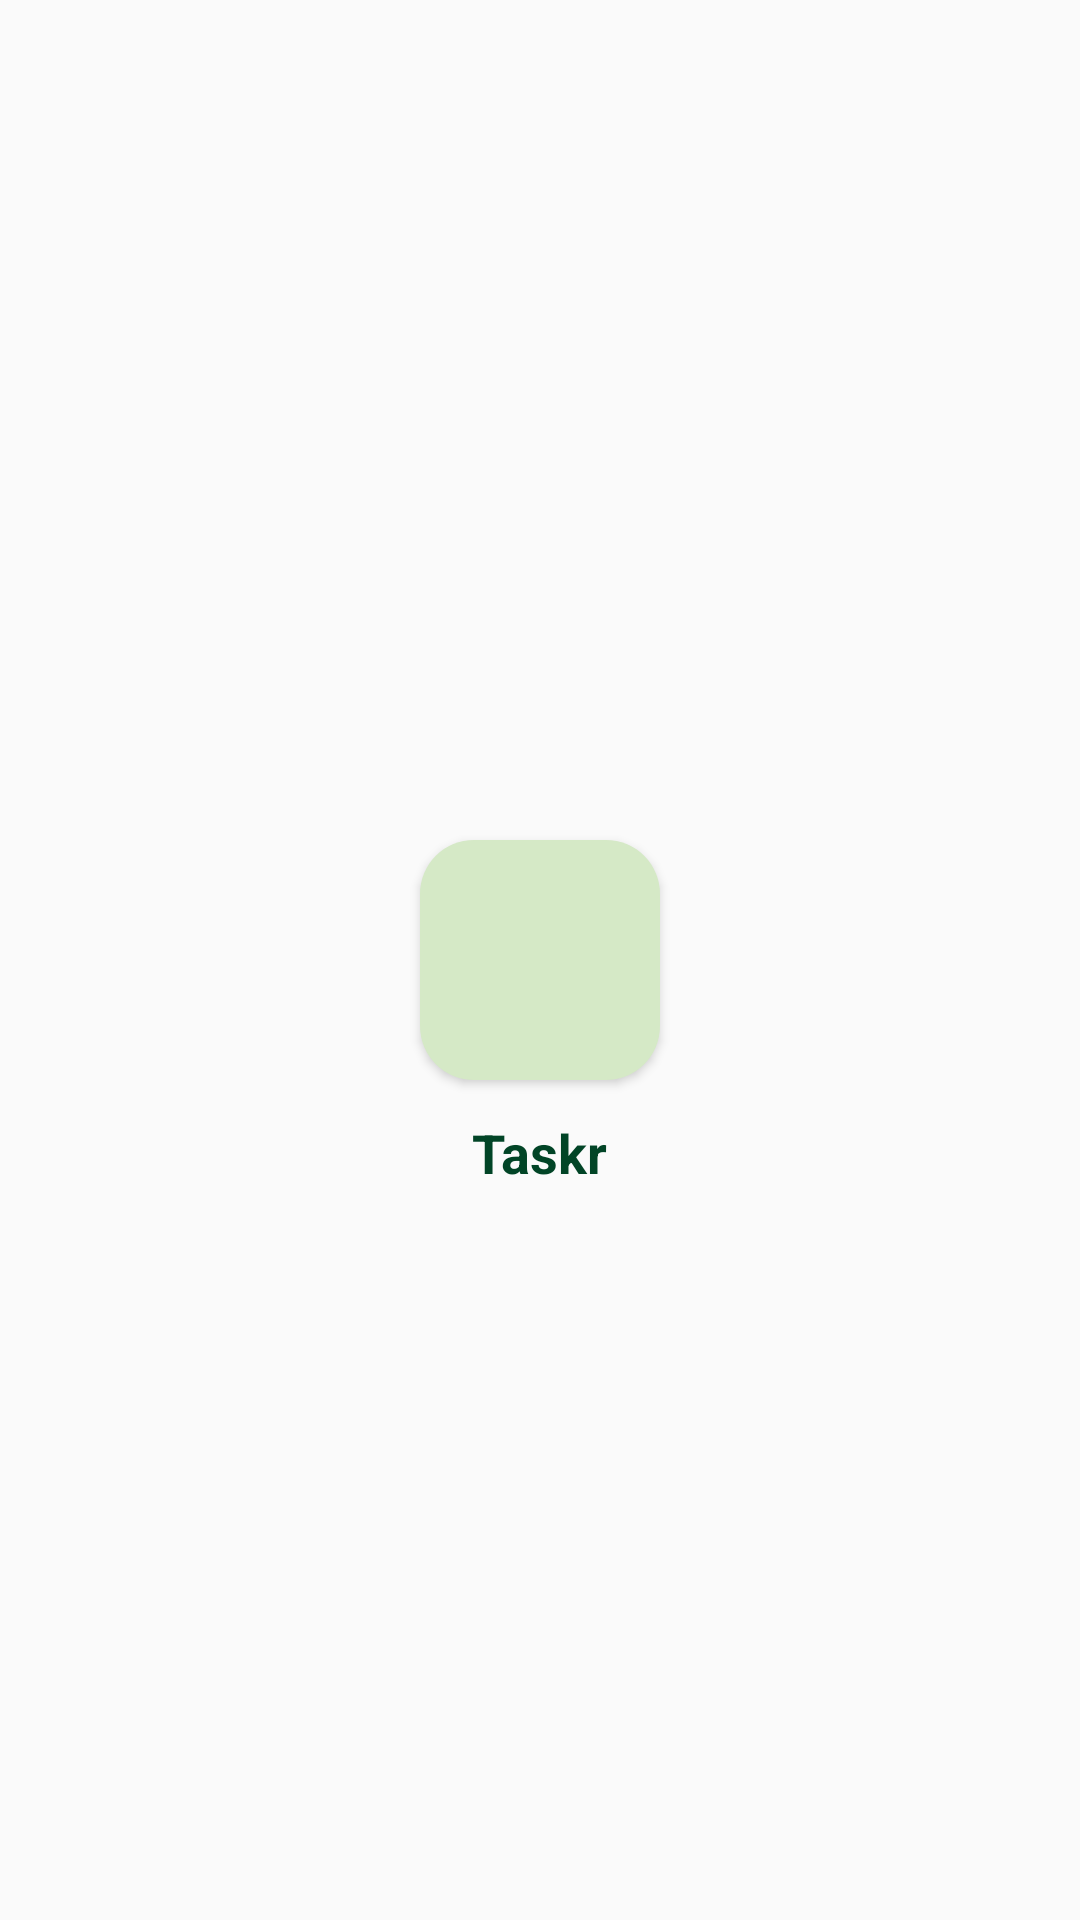

This screen was rendered from an Android layout file. Write that file and the resources it references.
<!-- AndroidManifest.xml: application theme Theme.VideoTest -->
<!-- res/layout/activity_splash.xml -->
<?xml version="1.0" encoding="utf-8"?>
<RelativeLayout xmlns:android="http://schemas.android.com/apk/res/android"
    xmlns:app="http://schemas.android.com/apk/res-auto"
    xmlns:tools="http://schemas.android.com/tools"
    android:layout_width="match_parent"
    android:layout_height="match_parent"
    tools:context=".SplashActivity">

    <ImageView
        android:id="@+id/icon"
        android:layout_width="80dp"
        android:src="@drawable/ic_handshake"
        android:elevation="2dp"
        android:background="@drawable/ic_launcher_background"
        android:layout_centerInParent="true"
        android:layout_centerHorizontal="true"
        android:layout_height="80dp"/>

    <TextView
        android:layout_below="@id/icon"
        android:layout_width="wrap_content"
        android:layout_height="wrap_content"
        android:padding="12dp"
        android:layout_centerHorizontal="true"
        android:text="Taskr"
        android:textStyle="bold"
        android:textColor="@color/colorGreen"
        android:textSize="18sp"/>
</RelativeLayout>
<!-- resources referenced by this layout -->
<resources>
  <color name="colorGreen">#014426</color>
  <!-- drawable ic_launcher_background (drawable) -->
  <?xml version="1.0" encoding="utf-8"?>
  <shape xmlns:android="http://schemas.android.com/apk/res/android">
  
      <solid
          android:color="#D5E9C6"/>
  
      <corners
          android:radius="18dp"/>
  
  </shape>
  <style name="Theme.VideoTest" parent="Base.Theme.VideoTest" />
  <style name="Base.Theme.VideoTest" parent="Theme.AppCompat.Light.NoActionBar">
          
          
          <item name="colorPrimary">@color/colorPrimary</item>
          <item name="colorPrimaryDark">@color/colorPrimaryDark</item>
          <item name="colorAccent">@color/colorAccent</item>
          <item name="android:statusBarColor">@color/colorPrimaryDark</item>
          <item name="android:windowLightStatusBar">true</item>
      </style>
  <color name="colorPrimary">#fff</color>
  <color name="colorPrimaryDark">#000</color>
  <color name="colorAccent">#014426</color>
</resources>
